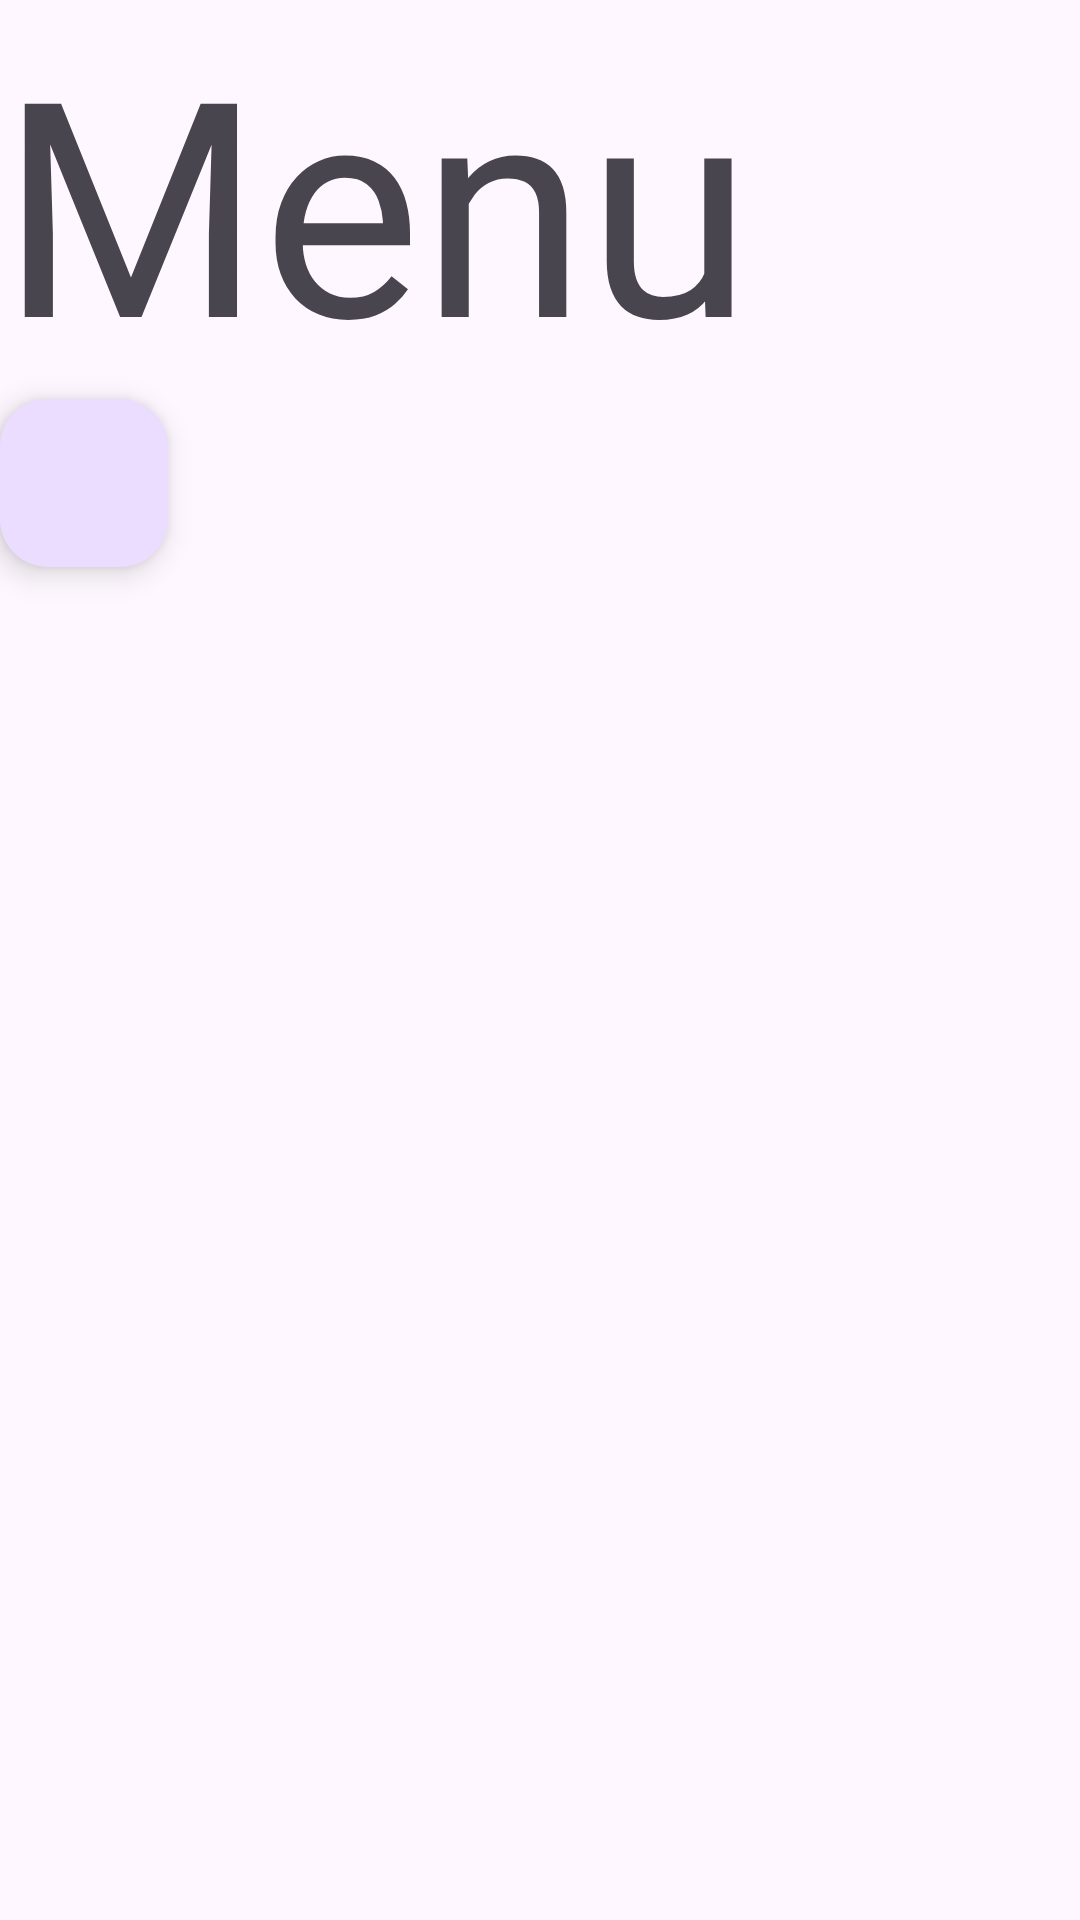

Produce the Android XML layout that renders to this screen, including the resource entries it uses.
<!-- AndroidManifest.xml: application theme Theme.Store_Tracker -->
<!-- res/layout/activity_menu.xml -->
<?xml version="1.0" encoding="utf-8"?>
<LinearLayout xmlns:android="http://schemas.android.com/apk/res/android"
    xmlns:app="http://schemas.android.com/apk/res-auto"
    xmlns:tools="http://schemas.android.com/tools"
    android:layout_width="match_parent"
    android:layout_height="match_parent"
    android:orientation="vertical"
    tools:context=".MenuActivity">

    <TextView
        android:layout_width="match_parent"
        android:layout_height="wrap_content"
        android:text="Menu"
        android:textSize="100dp"/>
    <com.google.android.material.floatingactionbutton.FloatingActionButton
        android:layout_width="wrap_content"
       android:src="@drawable/baseline_logout_24"
        android:id="@+id/logoutBtn"
        android:layout_height="wrap_content"/>

</LinearLayout>
<!-- resources referenced by this layout -->
<resources>
  <style name="Theme.Store_Tracker" parent="Base.Theme.Store_Tracker" />
  <style name="Base.Theme.Store_Tracker" parent="Theme.Material3.DayNight.NoActionBar">
          
          
      </style>
</resources>
